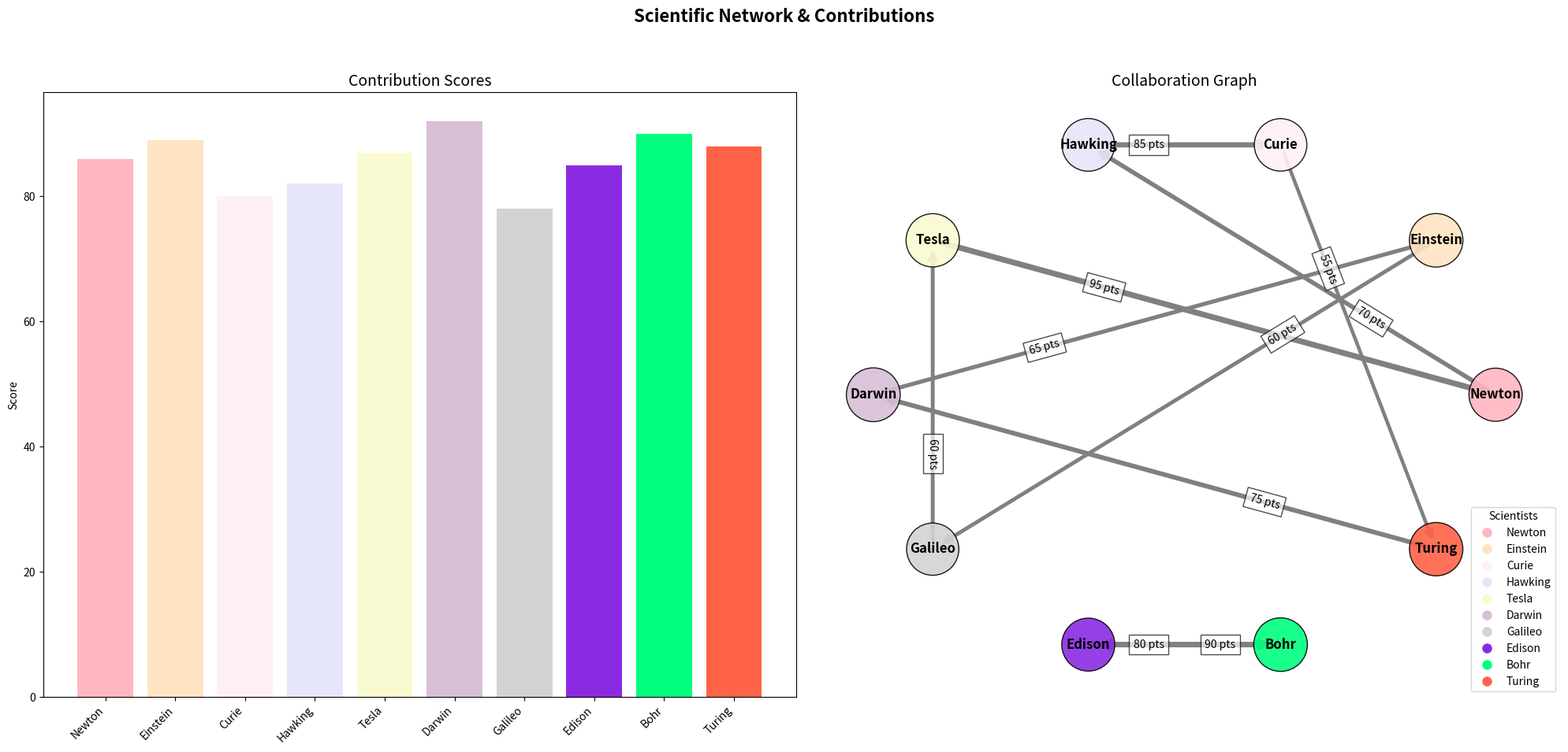

Here is the Python script that generated this plot:
import matplotlib.pyplot as plt
import networkx as nx

scientists = ['Newton', 'Einstein', 'Curie', 'Hawking', 'Tesla', 'Darwin', 'Galileo', 'Edison', 'Bohr', 'Turing']
collaborations = [
    ('Newton', 'Hawking', 70),
    ('Einstein', 'Galileo', 60),
    ('Curie', 'Turing', 55),
    ('Hawking', 'Curie', 85),
    ('Tesla', 'Newton', 95),
    ('Darwin', 'Einstein', 65),
    ('Edison', 'Bohr', 80),
    ('Galileo', 'Tesla', 60),
    ('Bohr', 'Edison', 90),
    ('Turing', 'Darwin', 75),
]

contribution_scores = {
    'Newton': 86,
    'Einstein': 89,
    'Curie': 80,
    'Hawking': 82,
    'Tesla': 87,
    'Darwin': 92,
    'Galileo': 78,
    'Edison': 85,
    'Bohr': 90,
    'Turing': 88
}

G = nx.DiGraph()
G.add_nodes_from(scientists)

for source, target, impact in collaborations:
    G.add_edge(source, target, weight=impact)

node_sizes = [1500 + contribution_scores[scientist]*10 for scientist in scientists]

pos = nx.circular_layout(G)

edge_labels = {(u, v): f'{d["weight"]} pts' for u, v, d in G.edges(data=True)}
edge_widths = [0.5 + G[u][v]['weight'] / 20 for u, v in G.edges()]

node_colors = ['#FFB6C1', '#FFE4C4', '#FFF0F5', '#E6E6FA', '#FAFAD2', '#D8BFD8', '#D3D3D3', '#8A2BE2', '#00FF7F', '#FF6347']

fig, axs = plt.subplots(1, 2, figsize=(20, 10))
fig.suptitle('Scientific Network & Contributions', fontsize=16, fontweight='bold')

axs[1].set_title('Collaboration Graph', fontsize=14)
nx.draw_networkx_nodes(G, pos, ax=axs[1], node_size=node_sizes, node_color=node_colors, alpha=0.9, edgecolors='black')
nx.draw_networkx_edges(G, pos, ax=axs[1], edgelist=G.edges, edge_color='gray', arrows=True, arrowsize=15, width=edge_widths)
nx.draw_networkx_labels(G, pos, ax=axs[1], font_size=12, font_weight='bold')

nx.draw_networkx_edge_labels(G, pos, edge_labels=edge_labels, font_size=10, label_pos=0.3, bbox=dict(facecolor='white', alpha=0.7))
axs[1].axis('off')

scientists_labels = list(contribution_scores.keys())
contributions_values = list(contribution_scores.values())
colors = [node_colors[scientists.index(name)] for name in scientists_labels]

axs[0].set_title('Contribution Scores', fontsize=14)
axs[0].bar(scientists_labels, contributions_values, color=colors)
axs[0].set_ylabel('Score')
axs[0].set_xticklabels(scientists_labels, rotation=45, ha='right')

legend_lines = [plt.Line2D([0], [0], marker='o', color='w', markersize=10, markerfacecolor=node_colors[i]) for i in range(len(scientists))]
plt.legend(legend_lines, scientists, title="Scientists", loc='lower right', bbox_to_anchor=(1, 0))

plt.tight_layout(rect=[0, 0.03, 1, 0.95])

plt.show()
